Dataset: data (GitHub, alexmFIIR004/RN-Proiect). Classes: asphalt, carpet, concrete, grass, tile.

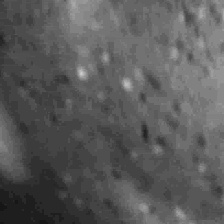
Label: tile

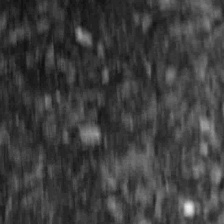
Label: asphalt

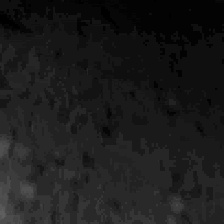
Label: tile

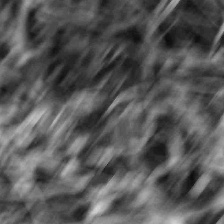
Label: grass

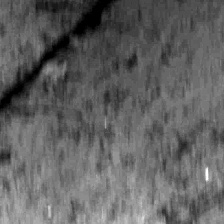
Label: concrete

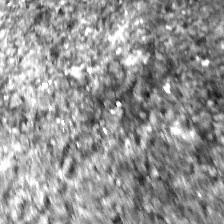
Label: asphalt
